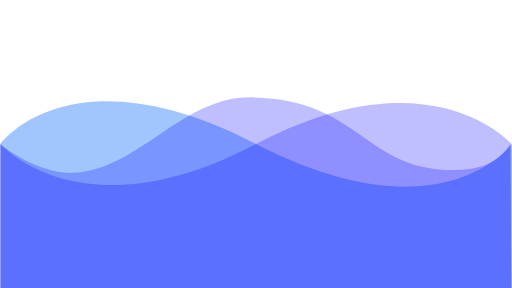
t = 0.00 s
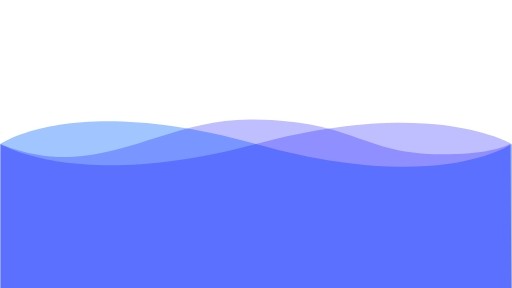
t = 0.63 s
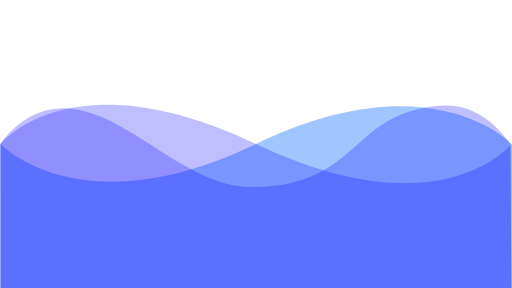
t = 1.88 s
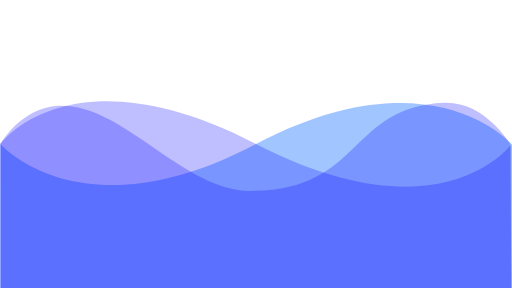
t = 2.50 s
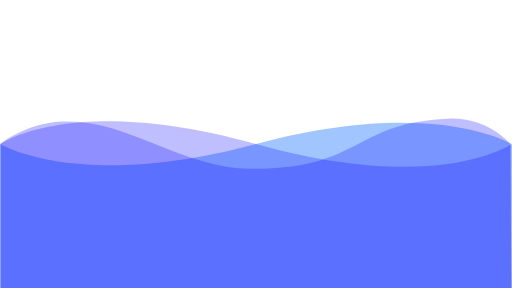
t = 3.13 s
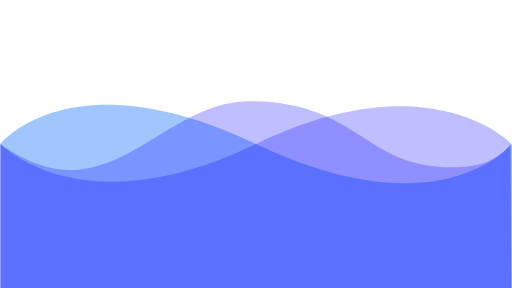
t = 4.38 s

The animated SVG that drew these frames (rendered in a browser with its animation timeline set to each time). Animation: 3 SMIL elements (animate=3); one cycle of 5.00 s, repeats indefinitely.

<?xml version="1.0" encoding="UTF-8" standalone="no"?>
<!-- Created with Inkscape (http://www.inkscape.org/) -->

<svg
   width="820"
   height="462"
   viewBox="0 0 820 462"
   version="1.1"
   id="svg5"
   inkscape:version="1.1.2 (0a00cf5339, 2022-02-04)"
   sodipodi:docname="waves.svg"
   xmlns:inkscape="http://www.inkscape.org/namespaces/inkscape"
   xmlns:sodipodi="http://sodipodi.sourceforge.net/DTD/sodipodi-0.dtd"
   xmlns="http://www.w3.org/2000/svg"
   xmlns:svg="http://www.w3.org/2000/svg">
  <sodipodi:namedview
     id="namedview7"
     pagecolor="#ffffff"
     bordercolor="#cccccc"
     borderopacity="1"
     inkscape:pageshadow="0"
     inkscape:pageopacity="1"
     inkscape:pagecheckerboard="0"
     inkscape:document-units="px"
     showgrid="false"
     inkscape:zoom="1.1839827"
     inkscape:cx="74.32541"
     inkscape:cy="261.40585"
     inkscape:window-width="1600"
     inkscape:window-height="831"
     inkscape:window-x="0"
     inkscape:window-y="32"
     inkscape:window-maximized="1"
     inkscape:current-layer="g824" />
  <defs
     id="defs2" />
  <g
     inkscape:label="Layer 1"
     inkscape:groupmode="layer"
     id="layer1">
    <path
       id="rect846"
       style="opacity:0.367184;fill:#0066ff;fill-opacity:0.999977;stroke-width:4.7;stroke-dasharray:4.7, 9.4"
       d="m 0,231 c 0,0 111.71642,-153.868451 410,0 298.28358,153.86845 410,0 410,0 V 462 H 0 Z"
       sodipodi:nodetypes="czcccc">
      <animate
         dur="5s"
         repeatCount="indefinite"
         attributeName="d"
         fill="freeze"
         calcMode="spline"
         keySplines="0.4 0 0.2 1; 0.4 0 0.2 1"
         values="m 0,231 c 0,0 111.71642,-153.868451 410,0 298.28358,153.86845 410,0 410,0 V 462 H 0 Z;m 0,231 c 0,0 129.41894,148.13122 410,0 280.58106,-148.131218 410,0 410,0 V 462 H 0 Z;m 0,231 c 0,0 111.71642,-153.868451 410,0 298.28358,153.86845 410,0 410,0 V 462 H 0 Z;" />
    </path>
  </g>
  <g
     inkscape:label="Layer 1"
     inkscape:groupmode="layer"
     id="g824">
    <path
       id="path822"
       style="opacity:0.250564;fill:#0000ff;fill-opacity:0.999977;stroke-width:4.7;stroke-dasharray:4.7, 9.4"
       d="M 820,231 C 820,231 708.28358,77.131549 410,231 111.71642,384.86845 0,231 0,231 v 231 h 820 z"
       sodipodi:nodetypes="czcccc">
      <animate
         dur="5s"
         repeatCount="indefinite"
         attributeName="d"
         fill="freeze"
         calcMode="spline"
         keySplines="0.4 0 0.2 1; 0.4 0 0.2 1"
         values="m 0,231 c 0,0 129.41894,148.13122 410,0 280.58106,-148.131218 410,0 410,0 V 462 H 0 Z;m 0,231 c 0,0 111.71642,-153.868451 410,0 298.28358,153.86845 410,0 410,0 V 462 H 0 Z;m 0,231 c 0,0 129.41894,148.13122 410,0 280.58106,-148.131218 410,0 410,0 V 462 H 0 Z;" />
    </path>
    <path
       id="path824"
       style="opacity:0.250564;fill:#0000ff;fill-opacity:0.999977;stroke-width:4.7;stroke-dasharray:4.7, 9.4"
       d="m 817.56629,230.77591 c 0,0 -15.01483,38.89699 -79.8738,41.68824 C 583.78483,279.08768 580.06904,157.17699 400.82794,156.2038 291.90465,155.6124 221.64371,271.94665 118.73912,277.1863 58.316813,280.26285 0,231 0,231 v 231 h 820 z"
       sodipodi:nodetypes="cssscccc">
      <animate
         dur="5s"
         repeatCount="indefinite"
         attributeName="d"
         fill="freeze"
         calcMode="spline"
         keySplines="0.4 0 0.2 1; 0.4 0 0.2 1"
         values="m 817.56629,230.77591 c 0,0 -15.01483,38.89699 -79.8738,41.68824 C 583.78483,279.08768 580.06904,157.17699 400.82794,156.2038 291.90465,155.6124 221.64371,271.94665 118.73912,277.1863 58.316813,280.26285 0,231 0,231 v 231 h 820 z;m 817.56629,230.77591 c 0,0 -40.82906,-68.69277 -105.68803,-65.90152 C 557.9706,171.49792 580.06904,307.17699 400.82794,306.2038 291.90465,305.6124 195.82948,164.35689 92.924893,169.59654 32.502586,172.67309 0,231 0,231 v 231 h 820 z;m 817.56629,230.77591 c 0,0 -15.01483,38.89699 -79.8738,41.68824 C 583.78483,279.08768 580.06904,157.17699 400.82794,156.2038 291.90465,155.6124 221.64371,271.94665 118.73912,277.1863 58.316813,280.26285 0,231 0,231 v 231 h 820 z;" />
    </path>
  </g>
</svg>
